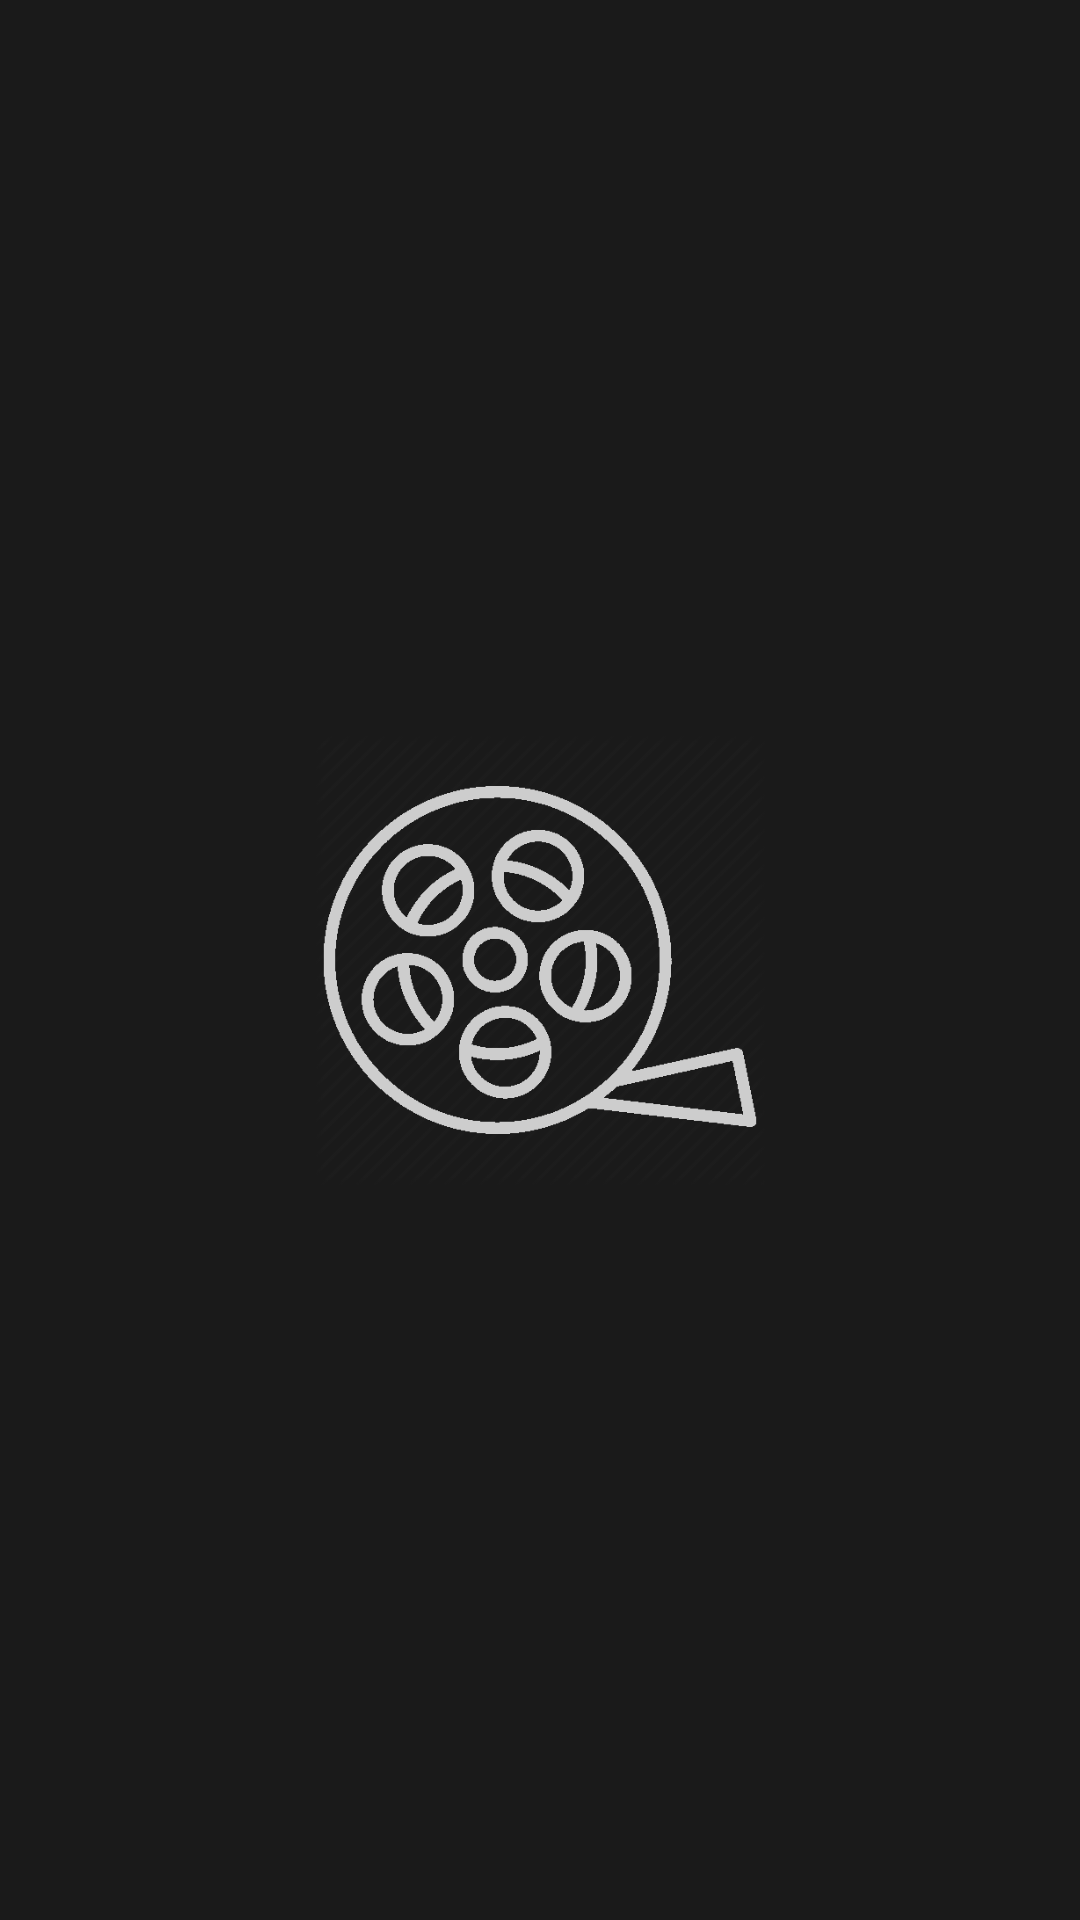

Write the Android layout XML for this screen, with the resource values it uses.
<!-- AndroidManifest.xml: application theme AppTheme -->
<!-- res/layout/activity_splash_screen.xml -->
<?xml version="1.0" encoding="utf-8"?>
<androidx.constraintlayout.widget.ConstraintLayout xmlns:android="http://schemas.android.com/apk/res/android"
    xmlns:app="http://schemas.android.com/apk/res-auto"
    xmlns:tools="http://schemas.android.com/tools"
    android:layout_width="match_parent"
    android:layout_height="match_parent"
    android:background="@color/colorPrimary"
    tools:context=".activities.splash.SplashScreen">

    <ImageView
        android:id="@+id/imageView3"
        android:layout_width="150dp"
        android:layout_height="150dp"
        android:contentDescription="@string/splash_icon_description"
        app:layout_constraintBottom_toBottomOf="parent"
        app:layout_constraintEnd_toEndOf="parent"
        app:layout_constraintStart_toStartOf="parent"
        app:layout_constraintTop_toTopOf="parent"
        app:srcCompat="@drawable/film_roll" />

</androidx.constraintlayout.widget.ConstraintLayout>
<!-- resources referenced by this layout -->
<resources>
  <color name="colorPrimary">#1a1a1a</color>
  <!-- drawable film_roll: png bitmap (drawable, 41702 bytes) -->
  <string name="splash_icon_description">Splash Screen Icon Image</string>
  <style name="AppTheme" parent="Theme.AppCompat.Light.NoActionBar">
          <item name="colorPrimary">@color/colorPrimary</item>
          <item name="colorPrimaryDark">@color/colorPrimary</item>
          <item name="colorAccent">@color/colorWhite</item>
      </style>
  <color name="colorWhite">#d8d8d8</color>
</resources>
